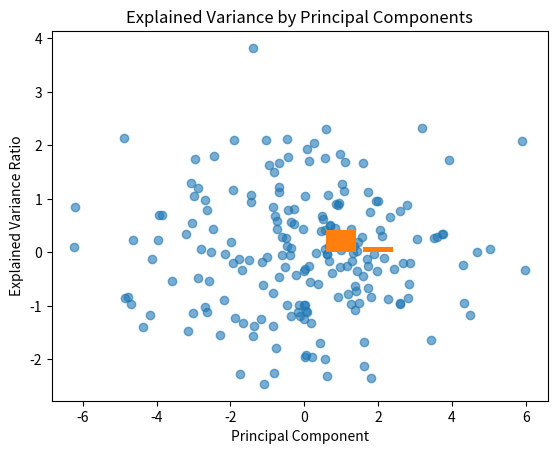

Generate this figure with matplotlib:
"""
Principal Component Analysis (PCA)

Description:
PCA is a dimensionality reduction technique that transforms the data to a new coordinate system
where the greatest variances lie on the first coordinates (principal components).

Core Intuition:
The algorithm finds the directions (principal components) that maximize the variance in the data,
allowing for dimensionality reduction while preserving as much information as possible.

Best For:
- High-dimensional datasets
- Feature extraction
- Data visualization (2D/3D)
- Noise reduction

Pros:
- Unsupervised and deterministic
- Reduces dimensionality while preserving variance
- Can be used for feature extraction
- Helps with multicollinearity

Cons:
- Linear transformation only
- Sensitive to feature scaling
- Interpretability of components can be difficult
- Assumes linear relationships

Key Hyperparameters:
- n_components: Number of principal components to keep
"""

import numpy as np
import matplotlib.pyplot as plt

class PCA:
    def __init__(self, n_components=None):
        self.n_components = n_components
        self.components = None
        self.mean = None
        self.explained_variance = None
        self.explained_variance_ratio = None

    def fit(self, X):
        """
        Fit the PCA model to the data.

        Parameters:
        X: array-like, shape (n_samples, n_features)
        """
        X = np.asarray(X)
        n_samples, n_features = X.shape

        # Center the data
        self.mean = np.mean(X, axis=0)
        X_centered = X - self.mean

        # Compute covariance matrix
        covariance_matrix = np.cov(X_centered.T)

        # Compute eigenvalues and eigenvectors
        eigenvalues, eigenvectors = np.linalg.eigh(covariance_matrix)

        # Sort eigenvalues and eigenvectors in descending order
        sorted_indices = np.argsort(eigenvalues)[::-1]
        eigenvalues = eigenvalues[sorted_indices]
        eigenvectors = eigenvectors[:, sorted_indices]

        # Determine number of components
        if self.n_components is None:
            self.n_components = n_features
        elif self.n_components > n_features:
            self.n_components = n_features

        # Store the principal components
        self.components = eigenvectors[:, :self.n_components]

        # Calculate explained variance
        total_variance = np.sum(eigenvalues)
        self.explained_variance = eigenvalues[:self.n_components]
        self.explained_variance_ratio = self.explained_variance / total_variance

    def transform(self, X):
        """
        Transform the data to the new coordinate system.

        Parameters:
        X: array-like, shape (n_samples, n_features)

        Returns:
        X_transformed: array-like, shape (n_samples, n_components)
        """
        if self.components is None:
            raise ValueError("Model not fitted. Call fit() first.")
        X = np.asarray(X)
        X_centered = X - self.mean
        return np.dot(X_centered, self.components)

    def fit_transform(self, X):
        """
        Fit the model and transform the data.

        Parameters:
        X: array-like, shape (n_samples, n_features)

        Returns:
        X_transformed: array-like, shape (n_samples, n_components)
        """
        self.fit(X)
        return self.transform(X)

    def inverse_transform(self, X_transformed):
        """
        Transform data back to original space.

        Parameters:
        X_transformed: array-like, shape (n_samples, n_components)

        Returns:
        X_reconstructed: array-like, shape (n_samples, n_features)
        """
        if self.components is None:
            raise ValueError("Model not fitted. Call fit() first.")
        return np.dot(X_transformed, self.components.T) + self.mean

# Example usage
if __name__ == "__main__":
    # Generate synthetic high-dimensional data
    np.random.seed(42)
    n_samples = 200
    n_features = 10

    # Create correlated features
    X = np.random.randn(n_samples, n_features)
    # Add correlation
    X[:, 1] = X[:, 0] + 0.5 * np.random.randn(n_samples)
    X[:, 2] = 2 * X[:, 0] + 0.1 * np.random.randn(n_samples)

    # Fit PCA
    pca = PCA(n_components=2)
    X_pca = pca.fit_transform(X)

    print(f"Original shape: {X.shape}")
    print(f"Transformed shape: {X_pca.shape}")
    print(f"Explained variance ratio: {pca.explained_variance_ratio}")
    print(f"Cumulative explained variance: {np.cumsum(pca.explained_variance_ratio)}")

    # Plot the first two principal components
    plt.scatter(X_pca[:, 0], X_pca[:, 1], alpha=0.6)
    plt.xlabel('PC1')
    plt.ylabel('PC2')
    plt.title('PCA: First Two Principal Components')
    plt.show()

    # Plot explained variance
    plt.bar(range(1, len(pca.explained_variance_ratio) + 1), pca.explained_variance_ratio)
    plt.xlabel('Principal Component')
    plt.ylabel('Explained Variance Ratio')
    plt.title('Explained Variance by Principal Components')
    plt.show()
